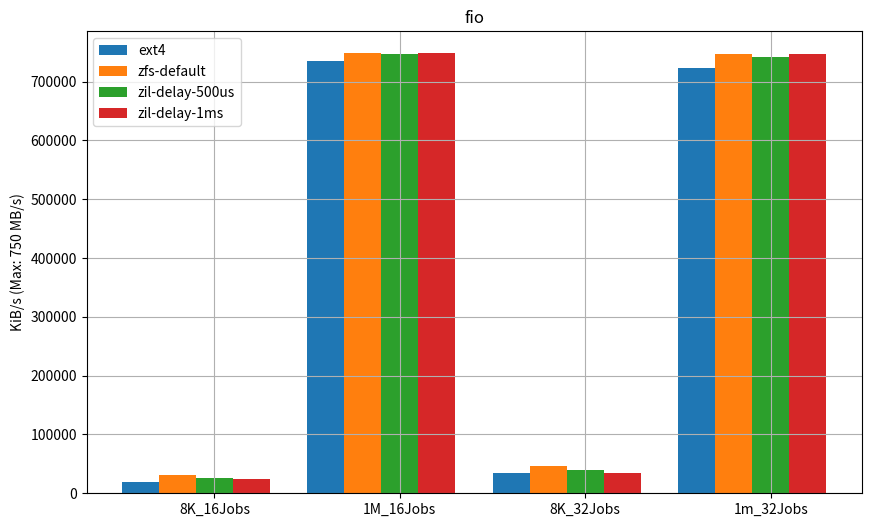

The matplotlib source for this figure:
import matplotlib.pyplot as plt
import numpy as np


throughput_ext4_seq_sync_write = [
    19338,
    735718,
    34937,
    723037
]

throughput_zfs_default_seq_sync_write = [
    31876,
    748179,
    45990,
    747127
]

throughput_zfs_500us_seq_sync_write = [
    25830,
    747409,
    39729,
    742435
]

throughput_zfs_1ms_seq_sync_write = [
    23891,
    748005,
    33836,
    746223
]

x_axis_seq_sync_writes = [
    "8K_16Jobs",
    "1M_16Jobs",
    "8K_32Jobs",
    "1m_32Jobs",
]
n = len(throughput_ext4_seq_sync_write)
x = np.arange(n)
width = 0.2


# Create a plot
plt.figure(figsize=(10, 6))
#plt.errorbar(latency, throughput, xerr=latency_error, yerr=throughput_error, fmt='o', ecolor='r', capsize=5)
plt.bar(x-2*width, throughput_ext4_seq_sync_write, width=width, label="ext4")
plt.bar(x-width, throughput_zfs_default_seq_sync_write, width=width, label="zfs-default")
plt.bar(x, throughput_zfs_500us_seq_sync_write, width=width, label="zil-delay-500us")
plt.bar(x+width,  throughput_zfs_1ms_seq_sync_write, width=width, label="zil-delay-1ms")



# Add title and labels
plt.title('fio')
plt.ylabel('KiB/s (Max: 750 MB/s)')
plt.xticks(x, x_axis_seq_sync_writes)


# Show grid
plt.legend(loc="upper left")

plt.grid(True)
plt.savefig('seq_sync_writes_fio_throughput_plot.png')

# Show the plot
plt.show()